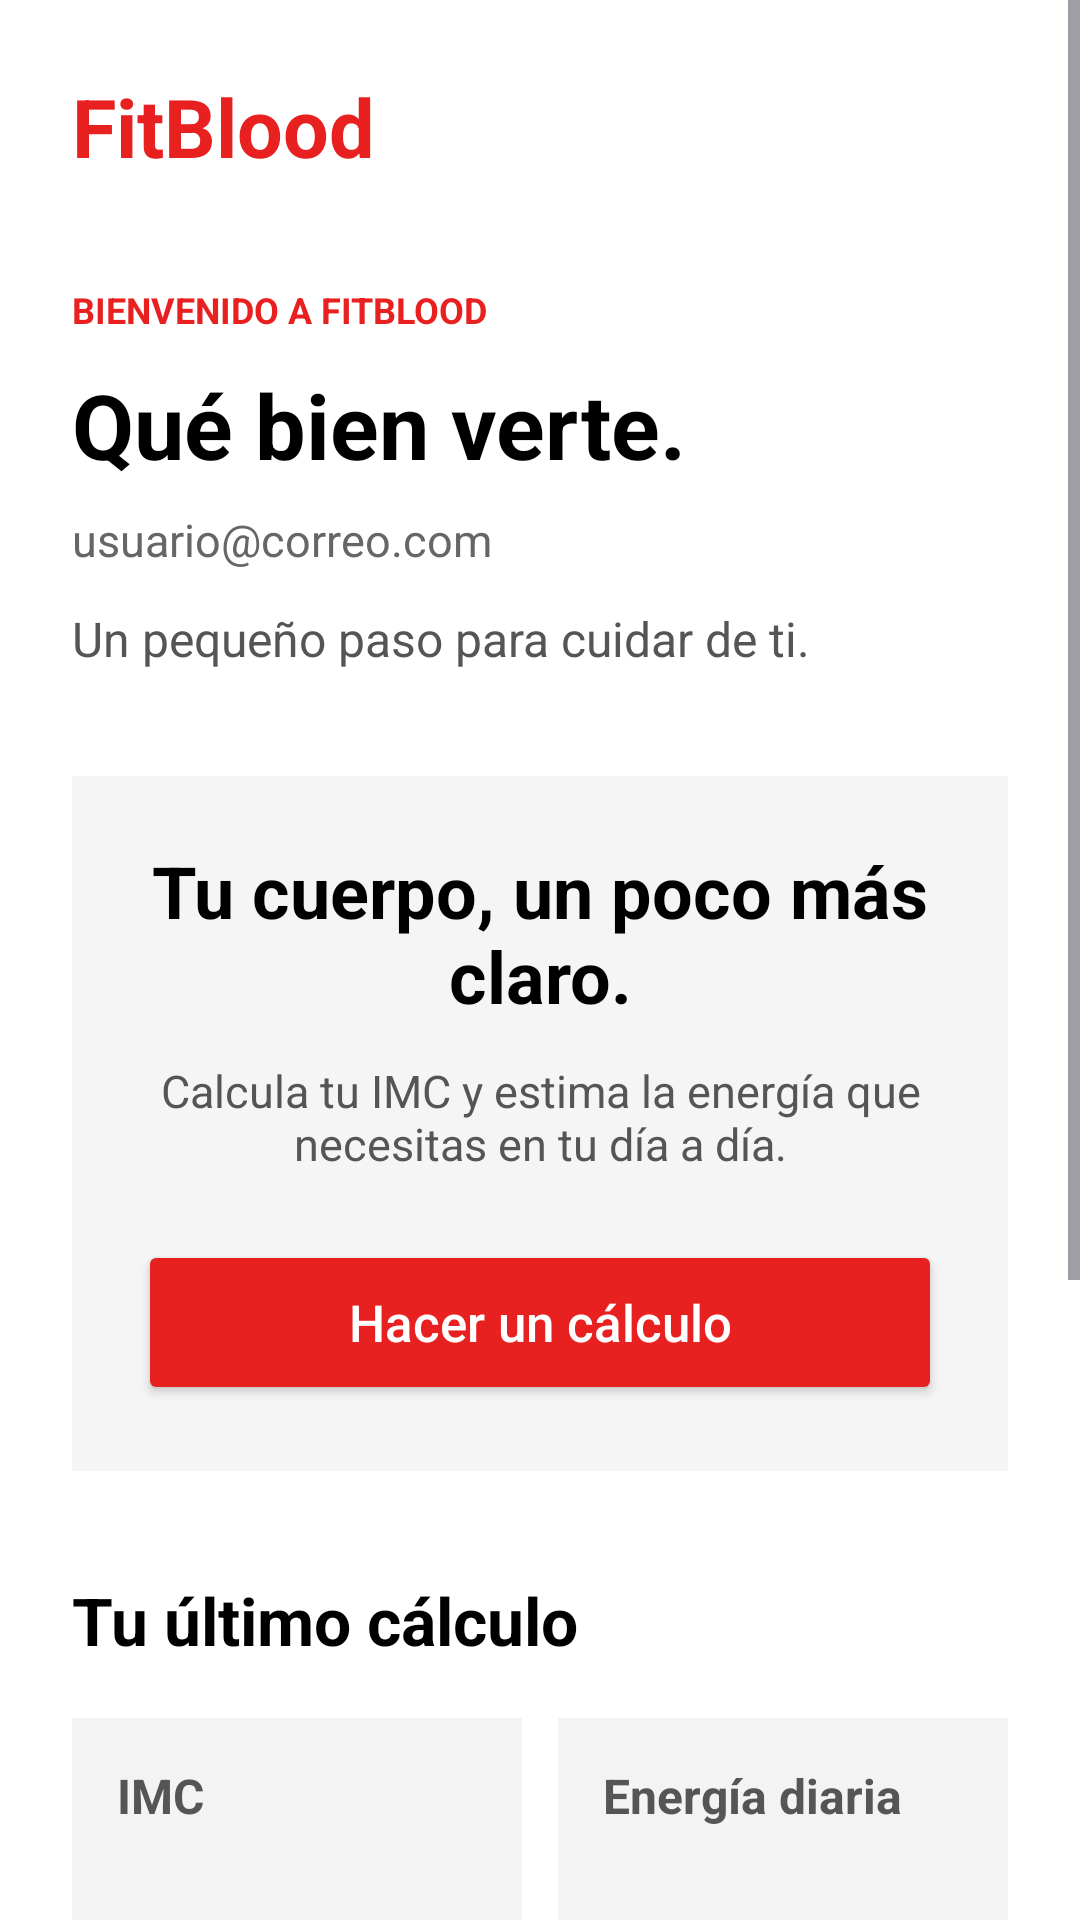

Reconstruct the res/layout file that produces this screen, plus the resources it refers to.
<!-- AndroidManifest.xml: application theme Theme.Proyecto_upb -->
<!-- res/layout/menu_principal.xml -->
<?xml version="1.0" encoding="utf-8"?>
<ScrollView xmlns:android="http://schemas.android.com/apk/res/android"
    android:layout_width="match_parent"
    android:layout_height="match_parent"
    android:background="#FFFFFF"
    android:fillViewport="true">

    <LinearLayout
        android:layout_width="match_parent"
        android:layout_height="wrap_content"
        android:orientation="vertical"
        android:padding="24dp">

        <TextView
            android:layout_width="match_parent"
            android:layout_height="wrap_content"
            android:text="FitBlood"
            android:textSize="27sp"
            android:textStyle="bold"
            android:textColor="#E92020"/>

        <TextView
            android:layout_width="match_parent"
            android:layout_height="wrap_content"
            android:layout_marginTop="35dp"
            android:text="BIENVENIDO A FITBLOOD"
            android:textSize="12sp"
            android:textStyle="bold"
            android:textColor="#E92020"/>

        <TextView
            android:layout_width="match_parent"
            android:layout_height="wrap_content"
            android:layout_marginTop="10dp"
            android:text="Qué bien verte."
            android:textSize="30sp"
            android:textStyle="bold"
            android:textColor="#000000"/>

        <TextView
            android:id="@+id/tvCorreoUsuario"
            android:layout_width="match_parent"
            android:layout_height="wrap_content"
            android:layout_marginTop="8dp"
            android:text="usuario@correo.com"
            android:textSize="15sp"
            android:textColor="#666666"/>

        <TextView
            android:layout_width="match_parent"
            android:layout_height="wrap_content"
            android:layout_marginTop="12dp"
            android:text="Un pequeño paso para cuidar de ti."
            android:textSize="16sp"
            android:textColor="#555555"/>

        <LinearLayout
            android:layout_width="match_parent"
            android:layout_height="wrap_content"
            android:layout_marginTop="35dp"
            android:orientation="vertical"
            android:gravity="center"
            android:padding="22dp"
            android:background="#F5F5F5">

            <TextView
                android:layout_width="match_parent"
                android:layout_height="wrap_content"
                android:text="Tu cuerpo, un poco más claro."
                android:textSize="24sp"
                android:textStyle="bold"
                android:gravity="center"
                android:textColor="#000000"/>

            <TextView
                android:layout_width="match_parent"
                android:layout_height="wrap_content"
                android:layout_marginTop="12dp"
                android:text="Calcula tu IMC y estima la energía que necesitas en tu día a día."
                android:textSize="15sp"
                android:gravity="center"
                android:textColor="#555555"/>

            <Button
                android:id="@+id/btnCalcular"
                android:layout_width="match_parent"
                android:layout_height="55dp"
                android:layout_marginTop="22dp"
                android:text="Hacer un cálculo"
                android:textAllCaps="false"
                android:textSize="17sp"
                android:textColor="#FFFFFF"
                android:backgroundTint="#E92020"/>

        </LinearLayout>

        <TextView
            android:layout_width="match_parent"
            android:layout_height="wrap_content"
            android:layout_marginTop="35dp"
            android:text="Tu último cálculo"
            android:textSize="22sp"
            android:textStyle="bold"
            android:textColor="#000000"/>

        <LinearLayout
            android:layout_width="match_parent"
            android:layout_height="wrap_content"
            android:layout_marginTop="18dp"
            android:orientation="horizontal">

            <LinearLayout
                android:layout_width="0dp"
                android:layout_height="150dp"
                android:layout_weight="1"
                android:orientation="vertical"
                android:padding="15dp"
                android:background="#F3F3F3">

                <TextView
                    android:layout_width="match_parent"
                    android:layout_height="wrap_content"
                    android:text="IMC"
                    android:textSize="16sp"
                    android:textStyle="bold"
                    android:textColor="#555555"/>

                <TextView
                    android:id="@+id/tvIMC"
                    android:layout_width="match_parent"
                    android:layout_height="wrap_content"
                    android:layout_marginTop="18dp"
                    android:text="--"
                    android:textSize="30sp"
                    android:textStyle="bold"
                    android:textColor="#E92020"/>

                <TextView
                    android:layout_width="match_parent"
                    android:layout_height="wrap_content"
                    android:text="kg/m²"
                    android:textSize="13sp"
                    android:textColor="#666666"/>

            </LinearLayout>

            <LinearLayout
                android:layout_width="0dp"
                android:layout_height="150dp"
                android:layout_weight="1"
                android:layout_marginStart="12dp"
                android:orientation="vertical"
                android:padding="15dp"
                android:background="#F3F3F3">

                <TextView
                    android:layout_width="match_parent"
                    android:layout_height="wrap_content"
                    android:text="Energía diaria"
                    android:textSize="16sp"
                    android:textStyle="bold"
                    android:textColor="#555555"/>

                <TextView
                    android:id="@+id/tvCalorias"
                    android:layout_width="match_parent"
                    android:layout_height="wrap_content"
                    android:layout_marginTop="18dp"
                    android:text="--"
                    android:textSize="30sp"
                    android:textStyle="bold"
                    android:textColor="#E92020"/>

                <TextView
                    android:layout_width="match_parent"
                    android:layout_height="wrap_content"
                    android:text="kcal/día estimadas"
                    android:textSize="13sp"
                    android:textColor="#666666"/>

            </LinearLayout>

        </LinearLayout>

        <TextView
            android:id="@+id/tvTotalCalculos"
            android:layout_width="match_parent"
            android:layout_height="wrap_content"
            android:layout_marginTop="22dp"
            android:text="Cálculos realizados: 0"
            android:textSize="16sp"
            android:textStyle="bold"
            android:textColor="#333333"/>

        <Button
            android:id="@+id/btnHistorial"
            android:layout_width="match_parent"
            android:layout_height="55dp"
            android:layout_marginTop="20dp"
            android:text="Ver mi historial"
            android:textAllCaps="false"
            android:textSize="17sp"
            android:textColor="#FFFFFF"
            android:backgroundTint="#E92020"/>

        <Button
            android:id="@+id/btnSalir"
            android:layout_width="match_parent"
            android:layout_height="55dp"
            android:layout_marginTop="15dp"
            android:layout_marginBottom="25dp"
            android:text="Cerrar sesión"
            android:textAllCaps="false"
            android:textSize="16sp"
            android:textColor="#FFFFFF"
            android:backgroundTint="#333333"/>

    </LinearLayout>

</ScrollView>
<!-- resources referenced by this layout -->
<resources>
  <style name="Theme.Proyecto_upb" parent="Base.Theme.Proyecto_upb" />
  <style name="Base.Theme.Proyecto_upb" parent="Theme.Material3.DayNight.NoActionBar">
          
          
      </style>
</resources>
